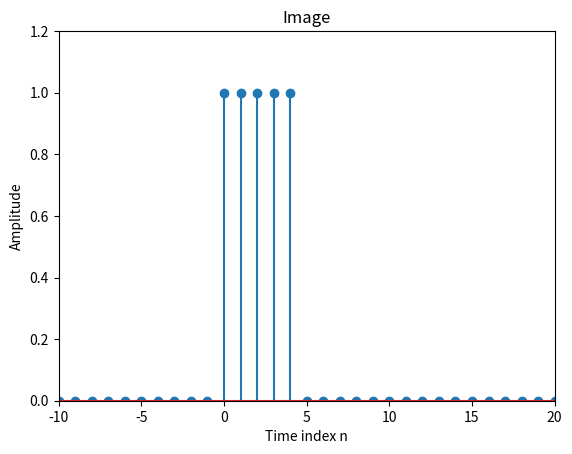

Source code (Python):
import numpy as np
import matplotlib.pyplot as plt

def stepseq(n0, n1, n2):
    if (n0 < n1) and (n0 > n2) and (n2 < n1):
        print("error!!!")
    else:
        n = np.arange(n1, n2, 1)
        x = []
        for i in n:
            if i >= 0 and i <= (n0-1):
                x.append(1)
            else:
                x.append(0)
        print(x)
        return x, n


def draw_picture():
    x, n = stepseq(5, -10, 21)

    plt.stem(n, x)
    plt.xlabel("Time index n")
    plt.ylabel("Amplitude")
    plt.title("Image")
    plt.axis([-10, 20, 0, 1.2])
    plt.show()


if __name__ == '__main__':
    draw_picture()
